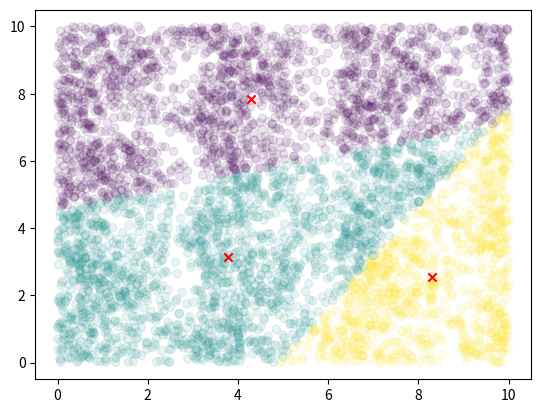
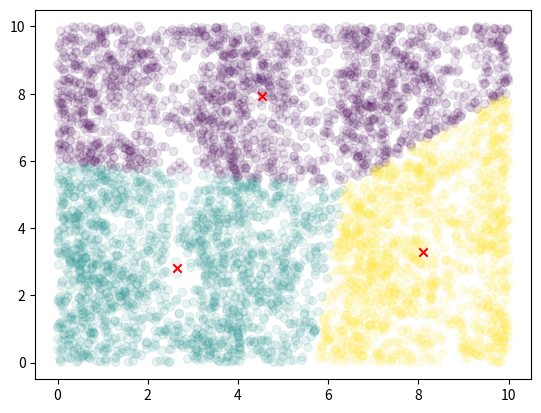
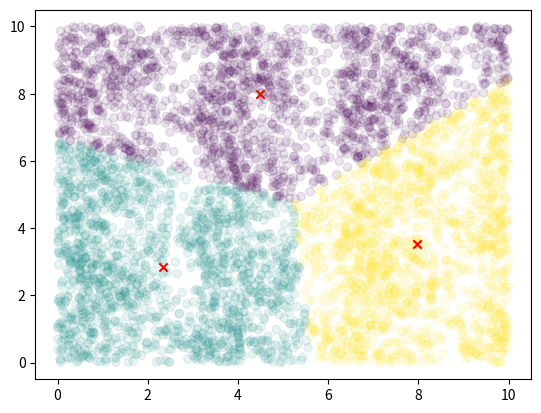
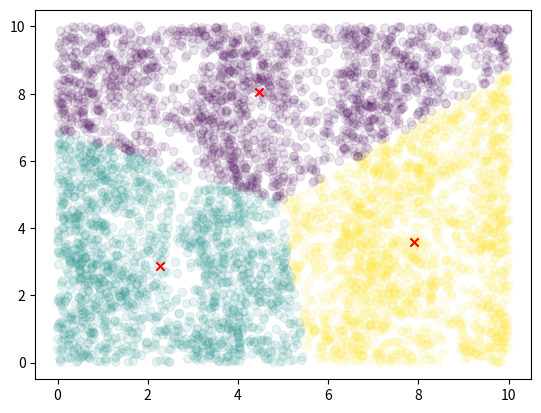
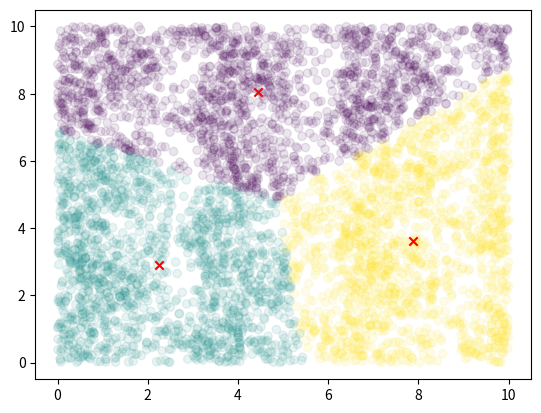
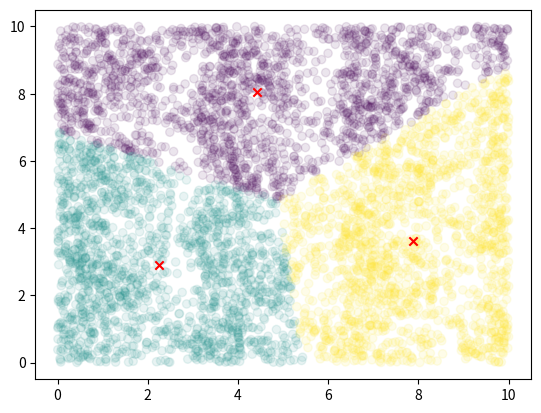
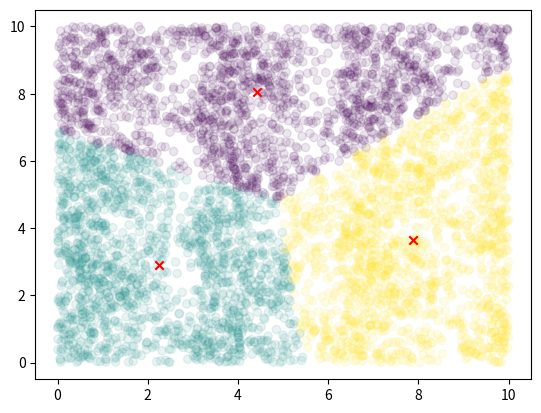

Write Python code to recreate these figures, in order.
import numpy as np
import matplotlib.pyplot as plt
import random

class KMeans:
    def __init__(self, seed):
        self.rand = random.Random(seed)

    def cluster(self, data, k, max_iterations=1000):
        """
        Generator function that performs K-means clustering on the given data.

        Args:
        data: The input data points.
        k: The number of clusters.
        max_iterations: The maximum number of iterations.

        Yields:
        centroids: The centroids of the clusters.
        assignments: The cluster assignments of the data points.
        """
        centroids = self.initialize_centroids(data, k)
        assignments = [0] * len(data)

        for iteration in range(max_iterations):
            changed = self.assign_centroids(data, centroids, assignments)
            if not changed:
                break
            centroids = self.update_centroids(data, assignments, k)
            yield centroids, assignments

    def initialize_centroids(self, data, k):
        """
        Initializes the centroids by randomly selecting k data points.

        Args:
        data: The input data points.
        k: The number of clusters.

        Returns:
        centroids: The initial centroids.
        """
        indices = self.rand.sample(range(len(data)), k)
        return [data[i] for i in indices]

    def assign_centroids(self, data, centroids, assignments):
        """
        Assigns each data point to the closest centroid.

        Args:
        data: The input data points.
        centroids: The centroids of the clusters.
        assignments: The cluster assignments of the data points.

        Returns:
        changed: Whether any assignments were changed.
        """
        changed = False
        for i, point in enumerate(data):
            closest_centroid_index = self.get_closest_centroid_index(point, centroids)
            if assignments[i] != closest_centroid_index:
                assignments[i] = closest_centroid_index
                changed = True
        return changed

    def update_centroids(self, data, assignments, k):
        """
        Updates the centroids based on the assigned data points.

        Args:
        data: The input data points.
        assignments: The cluster assignments of the data points.
        k: The number of clusters.

        Returns:
        centroids: The updated centroids.
        """
        centroids = []
        for i in range(k):
            points_in_cluster = [point for j, point in enumerate(data) if assignments[j] == i]
            if points_in_cluster:
                centroid = np.mean(points_in_cluster, axis=0)
            else:
                centroid = [0] * len(data[0])
            centroids.append(centroid)
        return centroids

    def get_closest_centroid_index(self, point, centroids):
        """
        Finds the index of the closest centroid to the given point.

        Args:
        point: The input data point.
        centroids: The centroids of the clusters.

        Returns:
        index: The index of the closest centroid.
        """
        min_distance = float('inf')
        closest_centroid_index = -1
        for i, centroid in enumerate(centroids):
            distance = self.euclidean_distance(point, centroid)
            if distance < min_distance:
                min_distance = distance
                closest_centroid_index = i
        return closest_centroid_index

    def euclidean_distance(self, a, b):
        """
        Calculates the Euclidean distance between two points.

        Args:
        a: The first point.
        b: The second point.

        Returns:
        distance: The Euclidean distance between the points.
        """
        return np.linalg.norm(np.array(a) - np.array(b))

def generate_biased_data(num_points):
    np.random.seed(0)
    data = []
    for _ in range(num_points):
        x = np.random.uniform(0, 10)
        y = np.random.uniform(0, 10)
        prob = perlin_noise(x, y)
        if np.random.rand() < prob:
            data.append([x, y])
    return np.array(data)

def perlin_noise(x, y):
    """
    Generates a probability value based on Perlin noise.

    Args:
    x: The x-coordinate.
    y: The y-coordinate.

    Returns:
    prob: The probability value.
    """
    freq = 2
    amp = 0.5
    prob = 0
    for i in range(6):
        prob += amp * np.sin(freq * x + np.sin(freq * y))
        freq *= 2
        amp *= 0.5
    return (prob + 1) / 2

# Generate biased data
data = generate_biased_data(10000)

# Perform K-means clustering
kmeans = KMeans(1)
for centroids, assignments in kmeans.cluster(data, 3):
    plt.scatter(data[:, 0], data[:, 1], c=assignments, alpha=0.1)
    plt.scatter(np.array(centroids)[:, 0], np.array(centroids)[:, 1], c='r', marker='x')
    plt.pause(0.1)
    plt.clf()

plt.show()
